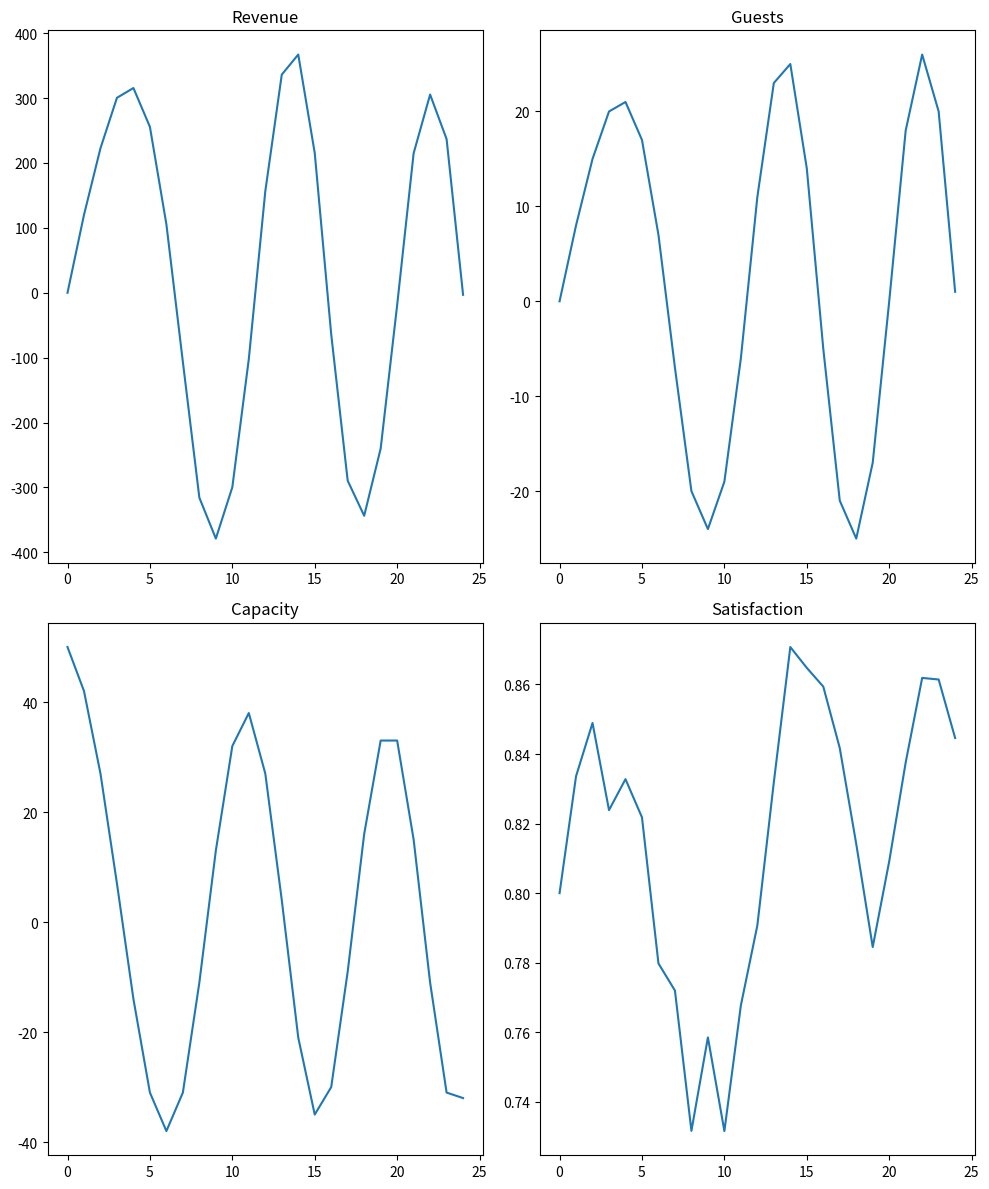

Here is the Python script that generated this plot:
import matplotlib.pyplot as plt
import random

# Initial state variables
revenue = 0
guests = 0
capacity = 50
satisfaction = 0.8
price = 15
quality = 0.8
demand = 0.2

# Simulation parameters
num_hours = 24
time_step = 1

# Lists to store the state variables at each time step
revenue_list = [revenue]
guests_list = [guests]
capacity_list = [capacity]
satisfaction_list = [satisfaction]

# Simulation loop
for hour in range(num_hours):
    # Calculate the number of guests for this hour
    num_guests = int(capacity * demand * satisfaction)

    # Update the number of guests and revenue
    guests += num_guests
    revenue += num_guests * price

    # Update the capacity based on the number of guests leaving
    capacity -= guests

    # Update the satisfaction level based on the quality of food and service
    satisfaction = max(min(satisfaction + random.uniform(-0.05, 0.05), 1), 0)
    quality = max(min(quality + random.uniform(-0.05, 0.05), 1), 0)
    satisfaction = satisfaction + 0.2 * (quality - satisfaction)

    # Update the demand based on the current satisfaction level
    demand = max(min(demand + random.uniform(-0.05, 0.05), 1), 0)
    demand = demand + 0.1 * (satisfaction - demand)

    # Update the price based on the current revenue and number of guests
    if guests == 0:
        price = price
    else:
        price = max(min(price + random.uniform(-1, 1), 30), 5)
        if revenue / guests < price:
            price = price - 1
        elif revenue / guests > price:
            price = price + 1

    # Append the current state variables to the lists
    revenue_list.append(revenue)
    guests_list.append(guests)
    capacity_list.append(capacity)
    satisfaction_list.append(satisfaction)

# Plot the trajectories of the state variables
fig, axs = plt.subplots(2, 2, figsize=(10, 12))
axs[0, 0].plot(range(num_hours + 1), revenue_list)
axs[0, 0].set_title("Revenue")
axs[0, 1].plot(range(num_hours + 1), guests_list)
axs[0, 1].set_title("Guests")
axs[1, 0].plot(range(num_hours + 1), capacity_list)
axs[1, 0].set_title("Capacity")
axs[1, 1].plot(range(num_hours + 1), satisfaction_list)
axs[1, 1].set_title("Satisfaction")

plt.tight_layout()
plt.show()
